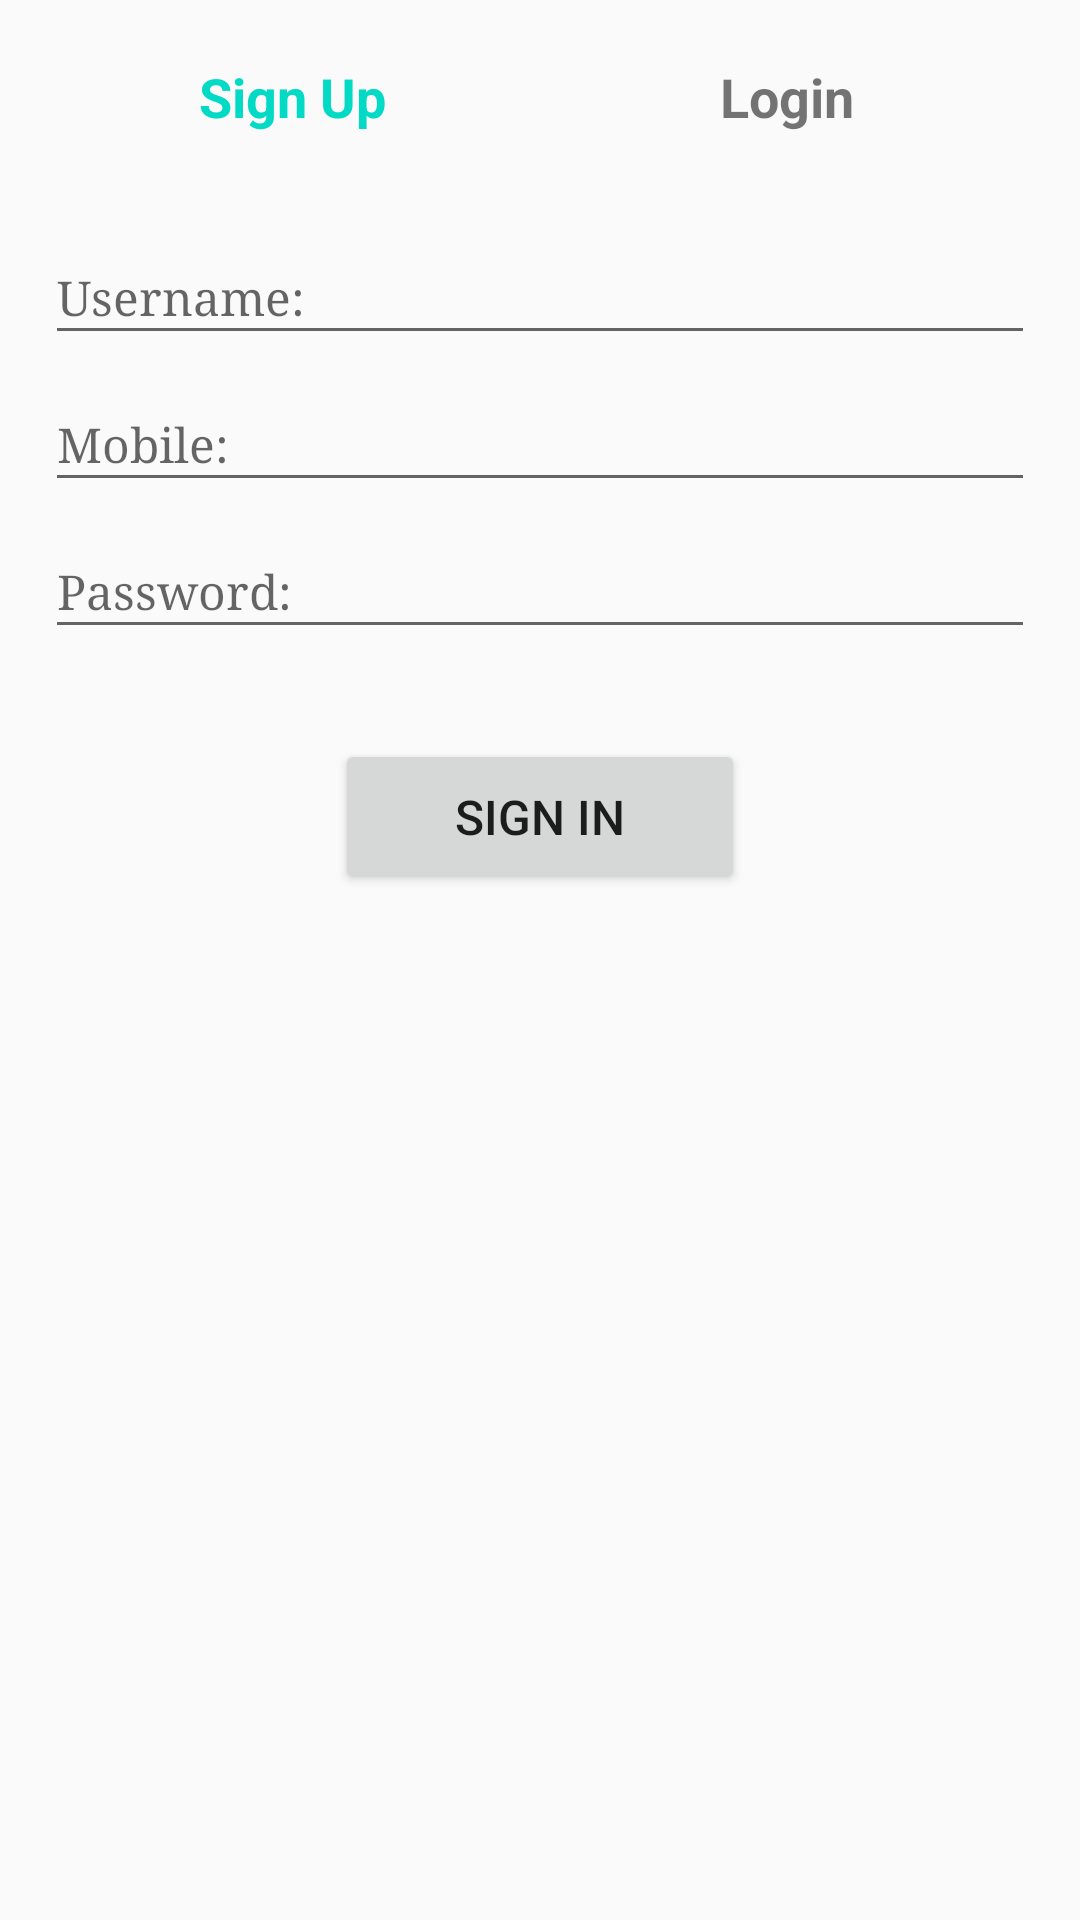

This screen was rendered from an Android layout file. Write that file and the resources it references.
<!-- AndroidManifest.xml: application theme AppTheme -->
<!-- res/layout/activity_login.xml -->
<?xml version="1.0" encoding="utf-8"?>
<ScrollView
    xmlns:android="http://schemas.android.com/apk/res/android"
    xmlns:tools="http://schemas.android.com/tools"
    android:layout_width="match_parent"
    android:layout_height="match_parent"
    android:layout_margin="10dp"
    android:padding="15dp"
    tools:context=".login.Login">

    <LinearLayout
        android:layout_width="match_parent"
        android:layout_height="wrap_content"
        android:orientation="vertical">

        <LinearLayout
            android:layout_width="match_parent"
            android:layout_height="wrap_content"
            android:orientation="horizontal"
            android:weightSum="2">

            <TextView
                android:id="@+id/id_change_signup"
                android:layout_weight="1"
                android:text="Sign Up"
                android:textStyle="bold"
                style="@style/commonTxt"
                android:gravity="center"
                android:textColor="@color/colorAccent"/>

            <TextView
                android:id="@+id/id_chnage_login"
                android:layout_weight="1"
                android:text="Login"
                android:textStyle="bold"
                android:gravity="center"
                style="@style/commonTxt" />
        </LinearLayout>


        
        <LinearLayout
            android:id="@+id/id_layout_signup"
            android:layout_marginTop="10dp"
            android:layout_width="match_parent"
            android:layout_height="wrap_content"
            android:orientation="vertical">

            <android.support.design.widget.TextInputLayout
                android:layout_width="match_parent"
                android:layout_marginTop="10dp"
                android:layout_height="wrap_content">
                <EditText
                    android:id="@+id/id_new_username"
                    android:hint="Username:"
                    style="@style/commonEdit_single_line" />


            </android.support.design.widget.TextInputLayout>

            <android.support.design.widget.TextInputLayout
                android:layout_width="match_parent"
                android:layout_height="wrap_content">

                <EditText
                    android:id="@+id/id_new_mobile"
                    android:hint="Mobile:"
                    android:inputType="phone"
                    android:maxLength="10"
                    style="@style/commonEdit_single_line" />

            </android.support.design.widget.TextInputLayout>

            <android.support.design.widget.TextInputLayout
                android:layout_width="match_parent"
                android:layout_height="wrap_content">

                <EditText
                    android:id="@+id/id_new_password"
                    android:hint="Password:"
                    android:inputType="textPassword"
                    style="@style/commonEdit_single_line" />

            </android.support.design.widget.TextInputLayout>

            <Button
                android:layout_marginBottom="10dp"
                android:layout_marginTop="30dp"
                android:id="@+id/id_new_signup"
                style="@style/commonBtn"
                android:text="Sign In"/>

        </LinearLayout>


        
        <LinearLayout
            android:id="@+id/id_layout_login"
            android:layout_marginTop="10dp"
            android:layout_width="match_parent"
            android:layout_height="wrap_content"
            android:orientation="vertical"
            android:visibility="gone">


            <android.support.design.widget.TextInputLayout
                android:layout_width="match_parent"
                android:layout_marginTop="10dp"
                android:layout_height="wrap_content">

                <EditText
                    android:id="@+id/id_username"
                    android:hint="Username:"
                    style="@style/commonEdit_single_line" />

            </android.support.design.widget.TextInputLayout>

            <android.support.design.widget.TextInputLayout
                android:layout_width="match_parent"
                android:layout_height="wrap_content">

                <EditText
                    android:id="@+id/id_password"
                    android:hint="Password:"
                    android:inputType="textPassword"
                    style="@style/commonEdit_single_line" />

            </android.support.design.widget.TextInputLayout>

            <Button
                android:layout_marginBottom="10dp"
                android:layout_marginTop="30dp"
                android:id="@+id/id_signup"
                style="@style/commonBtn"
                android:text="Login"/>

        </LinearLayout>
    </LinearLayout>

</ScrollView>
<!-- resources referenced by this layout -->
<resources>
  <style name="commonBtn">
          <item name="android:layout_height">wrap_content</item>
          <item name="android:layout_width">wrap_content</item>
  
          <item name="android:textSize">16sp</item>
          <item name="android:paddingTop">15dp</item>
          <item name="android:paddingBottom">15dp</item>
          <item name="android:paddingRight">40dp</item>
          <item name="android:paddingLeft">40dp</item>
          <item name="android:layout_gravity">center</item>
  
      </style>
  <style name="commonEdit_single_line">
          <item name="android:layout_width">match_parent</item>
          <item name="android:layout_height">wrap_content</item>
          <item name="android:textSize">16sp</item>
          <item name="android:gravity">start</item>
          <item name="android:fontFamily">serif</item>
          <item name="android:maxLines">1</item>
      </style>
  <style name="commonTxt">
          <item name="android:layout_height">wrap_content</item>
          <item name="android:layout_width">match_parent</item>
          <item name="android:textSize">18sp</item>
          <item name="android:padding">5dp</item>
      </style>
  <style name="AppTheme" parent="Theme.AppCompat.Light.DarkActionBar">
          
          <item name="colorPrimary">@color/colorPrimary</item>
          <item name="colorPrimaryDark">@color/colorPrimaryDark</item>
          <item name="colorAccent">@color/colorAccent</item>
      </style>
  <!-- not gathered from this repository: default colours our renderer supplied (Android Studio template values) -->
  <color name="colorPrimary">#FF6200EE</color>
  <color name="colorPrimaryDark">#FF3700B3</color>
  <color name="colorAccent">#FF03DAC5</color>
</resources>
